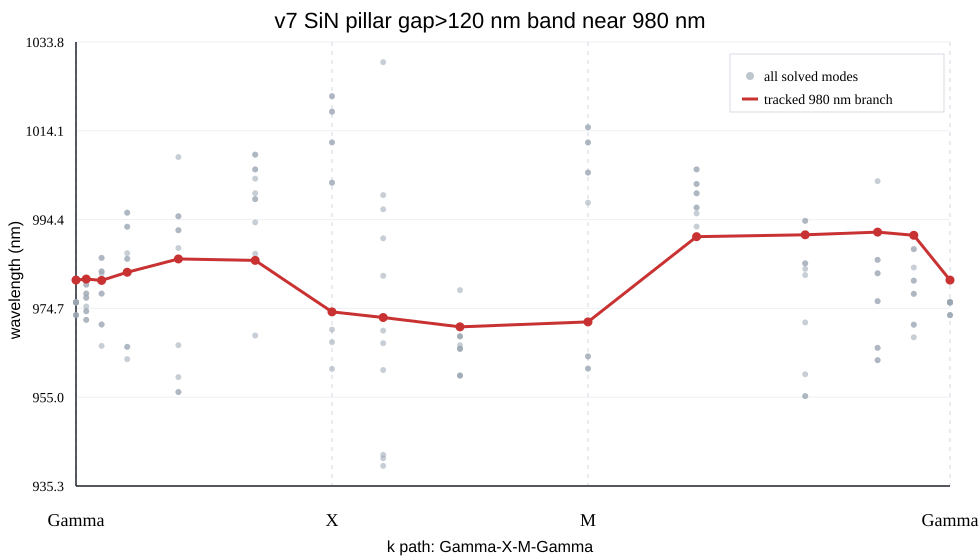

Data behind this chart, as committed beside it:
path_index, segment, s_norm, kx_norm, ky_norm, mode_index, wavelength_nm, freq_thz_real, freq_thz_imag, q_value, period_nm, radius_nm, axis_gap_nm
0, G, 0.0, 0.0, 0.0, 1, 981, 305.6, 2.1278744037938477e-05, 7180965, 616.0, 243.0, 130.0
1, G-X, 0.02, 0.02, 0.0, 3, 981.2, 305.5, 0.002837, 53851, 616.0, 243.0, 130.0
2, G-X, 0.05, 0.05, 0.0, 2, 980.9, 305.6, 0.805, 189.8, 616.0, 243.0, 130.0
3, G-X, 0.1, 0.1, 0.0, 1, 982.7, 305.1, 2.959, 51.55, 616.0, 243.0, 130.0
4, G-X, 0.2, 0.2, 0.0, 1, 985.7, 304.1, 7.291, 20.86, 616.0, 243.0, 130.0
5, G-X, 0.35, 0.35, 0.0, 1, 985.4, 304.2, 11.86, 12.82, 616.0, 243.0, 130.0
6, X, 0.5, 0.5, 0.0, 1, 973.9, 307.8, 8.615, 17.87, 616.0, 243.0, 130.0
7, X-M, 0.6, 0.5, 0.1, 2, 972.7, 308.2, 8.638, 17.84, 616.0, 243.0, 130.0
8, X-M, 0.75, 0.5, 0.25, 2, 970.6, 308.9, 2.044, 75.57, 616.0, 243.0, 130.0
9, M, 1.0, 0.5, 0.5, 1, 971.7, 308.5, 5.477, 28.17, 616.0, 243.0, 130.0
10, M-G, 1.212, 0.35, 0.35, 1, 990.6, 302.6, 7.329, 20.65, 616.0, 243.0, 130.0
11, M-G, 1.424, 0.2, 0.2, 6, 991, 302.5, 2.981, 50.74, 616.0, 243.0, 130.0
12, M-G, 1.566, 0.1, 0.1, 7, 991.6, 302.3, 0.1248, 1211, 616.0, 243.0, 130.0
13, M-G, 1.636, 0.05, 0.05, 11, 990.9, 302.5, 0.8136, 185.9, 616.0, 243.0, 130.0
14, G, 1.707, 0.0, 0.0, 1, 981, 305.6, 2.1278744037938477e-05, 7180965, 616.0, 243.0, 130.0
